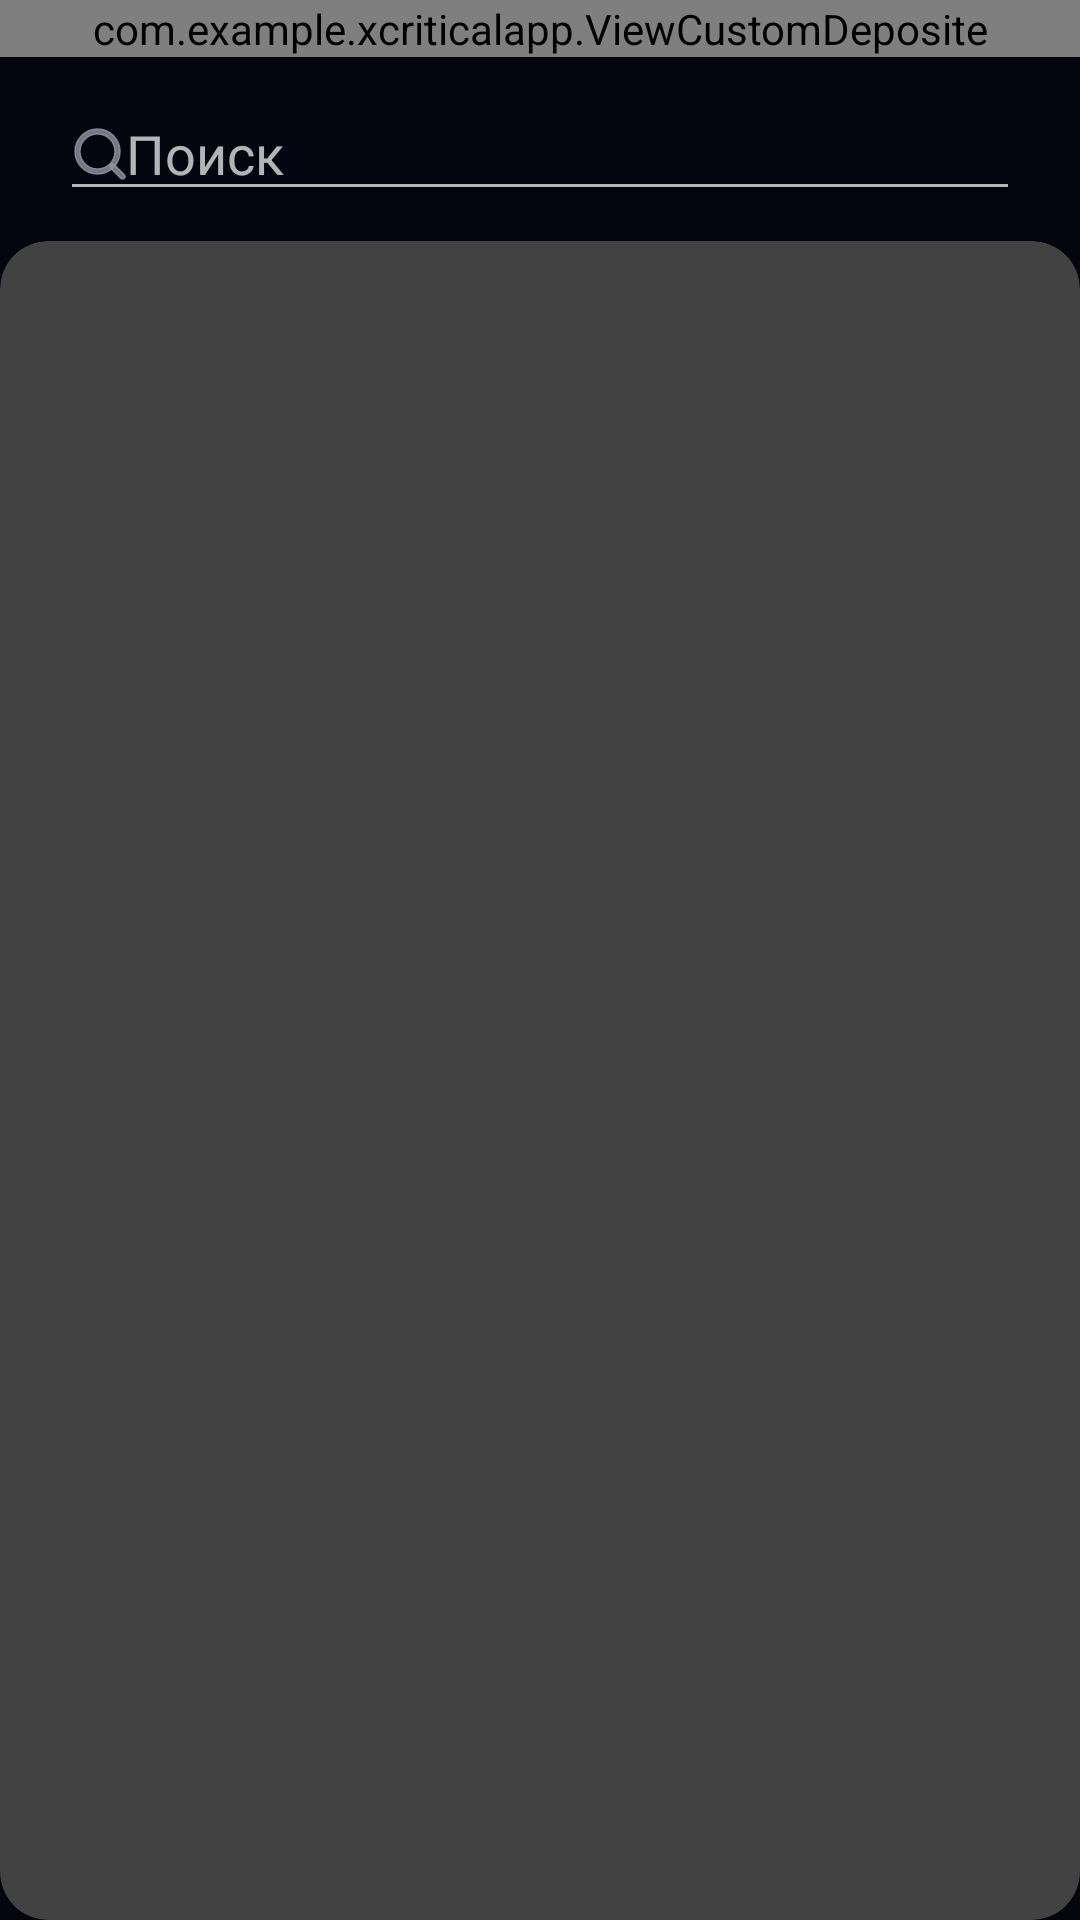

Produce the Android XML layout that renders to this screen, including the resource entries it uses.
<!-- AndroidManifest.xml: application theme Theme.AppCompat.NoActionBar -->
<!-- res/layout/fragment_my_deals.xml -->
<?xml version="1.0" encoding="utf-8"?>

<FrameLayout xmlns:android="http://schemas.android.com/apk/res/android"
    xmlns:app="http://schemas.android.com/apk/res-auto"
    xmlns:tools="http://schemas.android.com/tools"
    android:layout_width="match_parent"
    android:layout_height="match_parent"
    android:background="@color/app_main_color"
    tools:context=".fragment.MyDealsFragment">

    <LinearLayout
        android:layout_width="match_parent"
        android:layout_height="match_parent"
        android:orientation="vertical">

        <com.example.xcriticalapp.ViewCustomDeposite
            android:layout_width="match_parent"
            android:layout_height="wrap_content" >

        </com.example.xcriticalapp.ViewCustomDeposite>

        <LinearLayout
            android:layout_width="match_parent"
            android:layout_height="wrap_content"
            android:layout_marginTop="10dp"
            android:orientation="vertical">

            <EditText
                android:id="@+id/search_editText"
                android:layout_width="match_parent"
                android:layout_height="wrap_content"
                android:layout_marginLeft="20dp"
                android:layout_marginRight="20dp"
                android:ems="10"
                android:hint="@string/search"
                android:inputType="textPersonName"
                android:drawableStart="@drawable/ic_search"/>

        </LinearLayout>

        <androidx.cardview.widget.CardView
            android:layout_width="match_parent"
            android:layout_height="match_parent"
            android:layout_marginTop="10dp"
            app:cardCornerRadius="16dp">

            <androidx.recyclerview.widget.RecyclerView
                android:id="@+id/recycler_view"
                android:layout_width="match_parent"
                android:layout_height="match_parent"
                android:paddingTop="0dp"
                android:paddingBottom="0dp"
                tools:listitem="@layout/recycle_view_card" />

        </androidx.cardview.widget.CardView>

    </LinearLayout>

</FrameLayout>
<!-- res/layout/recycle_view_card.xml (included above) -->
<?xml version="1.0" encoding="utf-8"?>

<androidx.cardview.widget.CardView xmlns:android="http://schemas.android.com/apk/res/android"
    xmlns:app="http://schemas.android.com/apk/res-auto"
    xmlns:tools="http://schemas.android.com/tools"
    android:layout_width="match_parent"
    android:layout_height="wrap_content">
<androidx.constraintlayout.widget.ConstraintLayout
    android:layout_width="match_parent"
    android:layout_height="100dp"
    android:background="@color/app_purple" >

    <ImageView
        android:id="@+id/company_imageView"
        android:layout_width="39dp"
        android:layout_height="40dp"
        android:layout_marginStart="16dp"
        app:layout_constraintBottom_toBottomOf="parent"
        app:layout_constraintStart_toStartOf="parent"
        app:layout_constraintTop_toTopOf="parent"
        app:srcCompat="@drawable/ic_recycle_icon" />

    <TextView
        android:id="@+id/companyText"
        android:layout_width="wrap_content"
        android:layout_height="wrap_content"
        android:layout_marginStart="8dp"
        android:text="@string/company"
        android:textColor="@color/app_white"
        app:layout_constraintBottom_toBottomOf="parent"
        app:layout_constraintStart_toEndOf="@+id/company_imageView"
        app:layout_constraintTop_toTopOf="parent"
        app:layout_constraintVertical_bias="0.37" />

    <TextView
        android:id="@+id/productText"
        android:layout_width="wrap_content"
        android:layout_height="wrap_content"
        android:layout_marginEnd="40dp"
        android:text="@string/hidden_company"
        android:textColor="@color/app_white"
        app:layout_constraintBottom_toBottomOf="parent"
        app:layout_constraintEnd_toStartOf="@+id/firstNumberText"
        app:layout_constraintHorizontal_bias="1.0"
        app:layout_constraintStart_toEndOf="@+id/company_imageView"
        app:layout_constraintTop_toBottomOf="@+id/companyText"
        app:layout_constraintVertical_bias="0.062" />

    <TextView
        android:id="@+id/firstNumberText"
        android:layout_width="wrap_content"
        android:layout_height="wrap_content"
        android:layout_marginEnd="8dp"
        android:text="@string/first_number"
        android:textColor="@color/app_white"
        app:layout_constraintBottom_toBottomOf="parent"
        app:layout_constraintEnd_toStartOf="@+id/delimiterText"
        app:layout_constraintTop_toTopOf="parent"
        app:layout_constraintVertical_bias="0.506" />

    <TextView
        android:id="@+id/delimiterText"
        android:layout_width="wrap_content"
        android:layout_height="wrap_content"
        android:layout_marginEnd="8dp"
        android:text="@string/delimiter"
        android:textColor="@color/app_white"
        app:layout_constraintBottom_toBottomOf="parent"
        app:layout_constraintEnd_toStartOf="@+id/secondNumberText"
        app:layout_constraintTop_toTopOf="parent"
        app:layout_constraintVertical_bias="0.506" />

    <TextView
        android:id="@+id/secondNumberText"
        android:layout_width="wrap_content"
        android:layout_height="wrap_content"
        android:layout_marginEnd="8dp"
        android:text="@string/second_number"
        android:textColor="@color/app_white"
        app:layout_constraintBottom_toBottomOf="parent"
        app:layout_constraintEnd_toStartOf="@+id/percentText"
        app:layout_constraintTop_toTopOf="parent"
        app:layout_constraintVertical_bias="0.506" />

    <TextView
        android:id="@+id/percentText"
        android:layout_width="wrap_content"
        android:layout_height="wrap_content"
        android:layout_marginEnd="16dp"
        android:text="@string/percent"
        android:textColor="@color/green"
        app:layout_constraintBottom_toBottomOf="parent"
        app:layout_constraintEnd_toStartOf="@+id/star_imageView"
        app:layout_constraintTop_toTopOf="parent"
        app:layout_constraintVertical_bias="0.506" />

    <ImageView
        android:id="@+id/star_imageView"
        android:layout_width="28dp"
        android:layout_height="26dp"
        android:layout_marginEnd="16dp"
        app:layout_constraintBottom_toBottomOf="parent"
        app:layout_constraintEnd_toEndOf="parent"
        app:layout_constraintTop_toTopOf="parent"
        app:srcCompat="@drawable/ic_star_3" />

</androidx.constraintlayout.widget.ConstraintLayout>
</androidx.cardview.widget.CardView>
<!-- resources referenced by this layout -->
<resources>
  <color name="app_main_color">#04050E</color>
  <color name="app_purple">#1A1933</color>
  <color name="app_white">#E5E5E5</color>
  <color name="green">#23C78B</color>
  <!-- drawable ic_search (drawable) -->
  <vector xmlns:android="http://schemas.android.com/apk/res/android"
      android:width="18dp"
      android:height="18dp"
      android:viewportWidth="18"
      android:viewportHeight="18">
    <path
        android:pathData="M8.5,2.6667C5.2783,2.6667 2.6667,5.2783 2.6667,8.5C2.6667,11.7217 5.2783,14.3333 8.5,14.3333C11.7217,14.3333 14.3333,11.7217 14.3333,8.5C14.3333,5.2783 11.7217,2.6667 8.5,2.6667ZM1,8.5C1,4.3579 4.3579,1 8.5,1C12.6421,1 16,4.3579 16,8.5C16,12.6421 12.6421,16 8.5,16C4.3579,16 1,12.6421 1,8.5Z"
        android:strokeAlpha="0.8"
        android:strokeLineJoin="round"
        android:strokeWidth="0.5"
        android:fillColor="#9494A4"
        android:fillType="evenOdd"
        android:strokeColor="#9494A4"
        android:fillAlpha="0.8"
        android:strokeLineCap="round"/>
    <path
        android:pathData="M12.9106,12.9106C13.2361,12.5851 13.7637,12.5851 14.0892,12.9106L17.4225,16.2439C17.7479,16.5694 17.7479,17.097 17.4225,17.4224C17.0971,17.7479 16.5694,17.7479 16.244,17.4224L12.9106,14.0891C12.5852,13.7637 12.5852,13.236 12.9106,12.9106Z"
        android:strokeAlpha="0.8"
        android:strokeLineJoin="round"
        android:strokeWidth="0.5"
        android:fillColor="#9494A4"
        android:fillType="evenOdd"
        android:strokeColor="#9494A4"
        android:fillAlpha="0.8"
        android:strokeLineCap="round"/>
  </vector>
  <!-- drawable ic_star_3 (drawable) -->
  <vector xmlns:android="http://schemas.android.com/apk/res/android"
      android:width="17dp"
      android:height="17dp"
      android:viewportWidth="17"
      android:viewportHeight="17">
    <path
        android:pathData="M12.8363,10.228L13.4896,10.8253L12.8362,10.228C12.5489,10.5423 12.4114,10.9655 12.4591,11.3887L12.9371,15.6291L9.0519,13.8641C8.6642,13.688 8.2193,13.688 7.8316,13.8641L3.9464,15.6291L4.4243,11.3887C4.4721,10.9655 4.3346,10.5423 4.0472,10.228L3.3939,10.8253L4.0472,10.228L1.1681,7.0784L5.3487,6.2226C5.7659,6.1372 6.1258,5.8757 6.336,5.5053L8.4417,1.7938L10.5475,5.5053C10.7577,5.8757 11.1176,6.1372 11.5348,6.2226L15.7154,7.0784L12.8363,10.228Z"
        android:strokeWidth="1.77033"
        android:fillColor="#00000000"
        android:strokeColor="#9494A4"/>
  </vector>
  <string name="company">BATUSD</string>
  <string name="delimiter">/</string>
  <string name="first_number">73,2391</string>
  <string name="hidden_company">CocaCola</string>
  <string name="percent">0,31%</string>
  <string name="search">Поиск</string>
  <string name="second_number">73,5678</string>
</resources>
